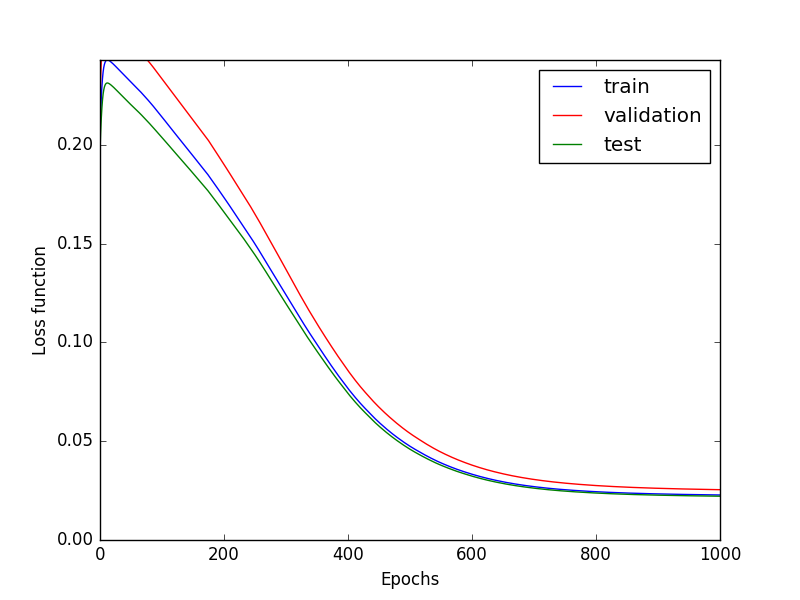

Data behind this chart, as committed beside it:
# train, valid, test
2.278480585184994300e-02
2.546408962075874180e-02
2.216597077582678141e-02
